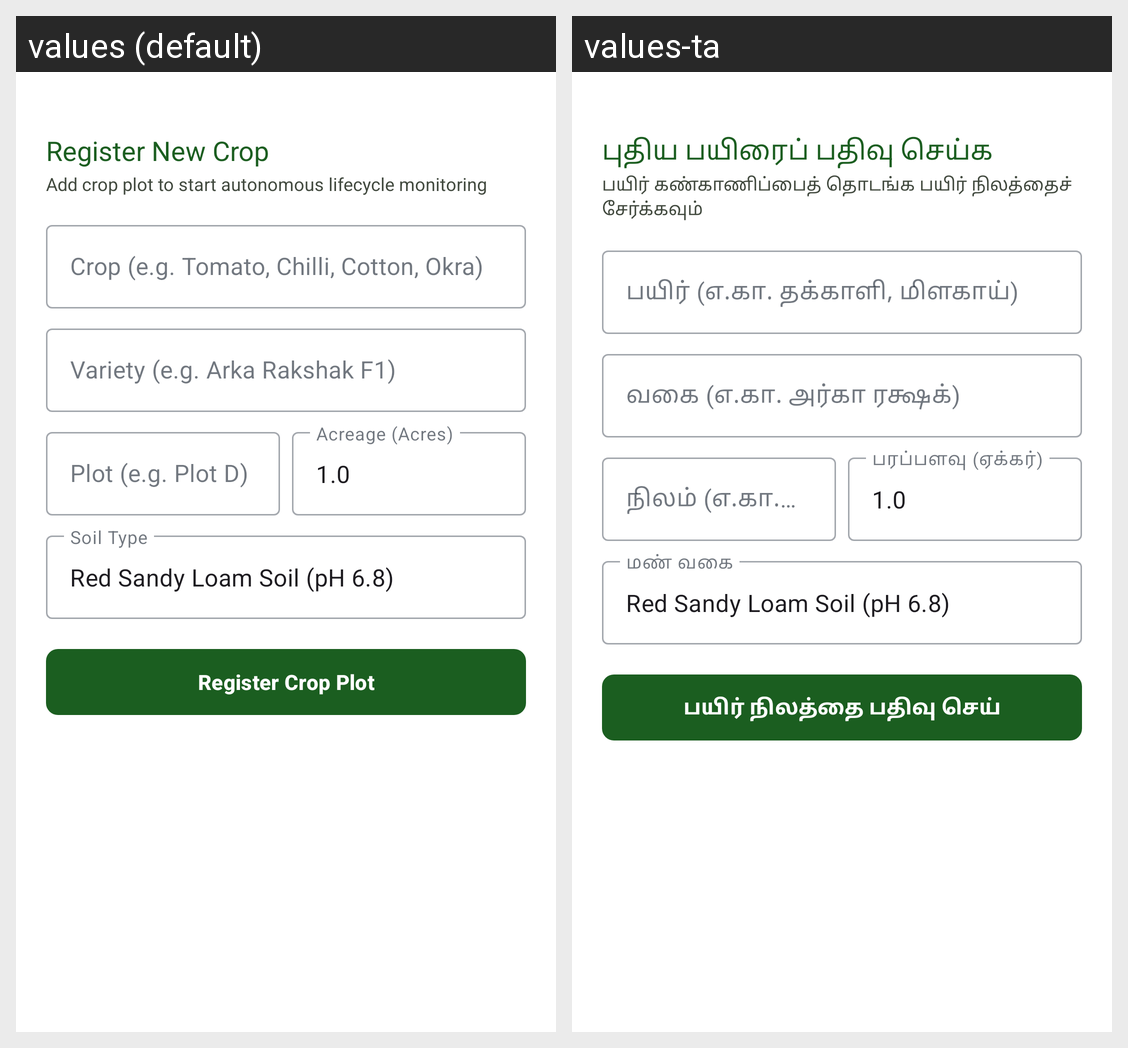

The same Android screen rendered under two of its app's locales, left to right. List the strings drawn on it with the default value and each locale's translation.
Android screen res/layout/dialog_add_crop.xml rendered under 2 locales, left to right: values (default), values-ta. Device: Nexus 5 (rendered at 1080×1920; each locale shown at half size, 540×960, under a caption strip naming it); theme Theme.SmartCropCare.
Strings drawn on this screen, with the default value and each locale's value (text and hints the layout hard-codes, and strings that could not be matched under every locale, appear in the picture but are not listed):

add_crop_title
  values: Register New Crop
  values-ta: புதிய பயிரைப் பதிவு செய்க

add_crop_subtitle
  values: Add crop plot to start autonomous lifecycle monitoring
  values-ta: பயிர் கண்காணிப்பைத் தொடங்க பயிர் நிலத்தைச் சேர்க்கவும்

add_crop_name_hint
  values: Crop (e.g. Tomato, Chilli, Cotton, Okra)
  values-ta: பயிர் (எ.கா. தக்காளி, மிளகாய்)

add_crop_variety_hint
  values: Variety (e.g. Arka Rakshak F1)
  values-ta: வகை (எ.கா. அர்கா ரக்ஷக்)

add_crop_plot_hint
  values: Plot (e.g. Plot D)
  values-ta: நிலம் (எ.கா. நிலம் D)

add_crop_acreage_hint
  values: Acreage (Acres)
  values-ta: பரப்பளவு (ஏக்கர்)

add_crop_soil_hint
  values: Soil Type
  values-ta: மண் வகை

add_crop_save_button
  values: Register Crop Plot
  values-ta: பயிர் நிலத்தை பதிவு செய்
